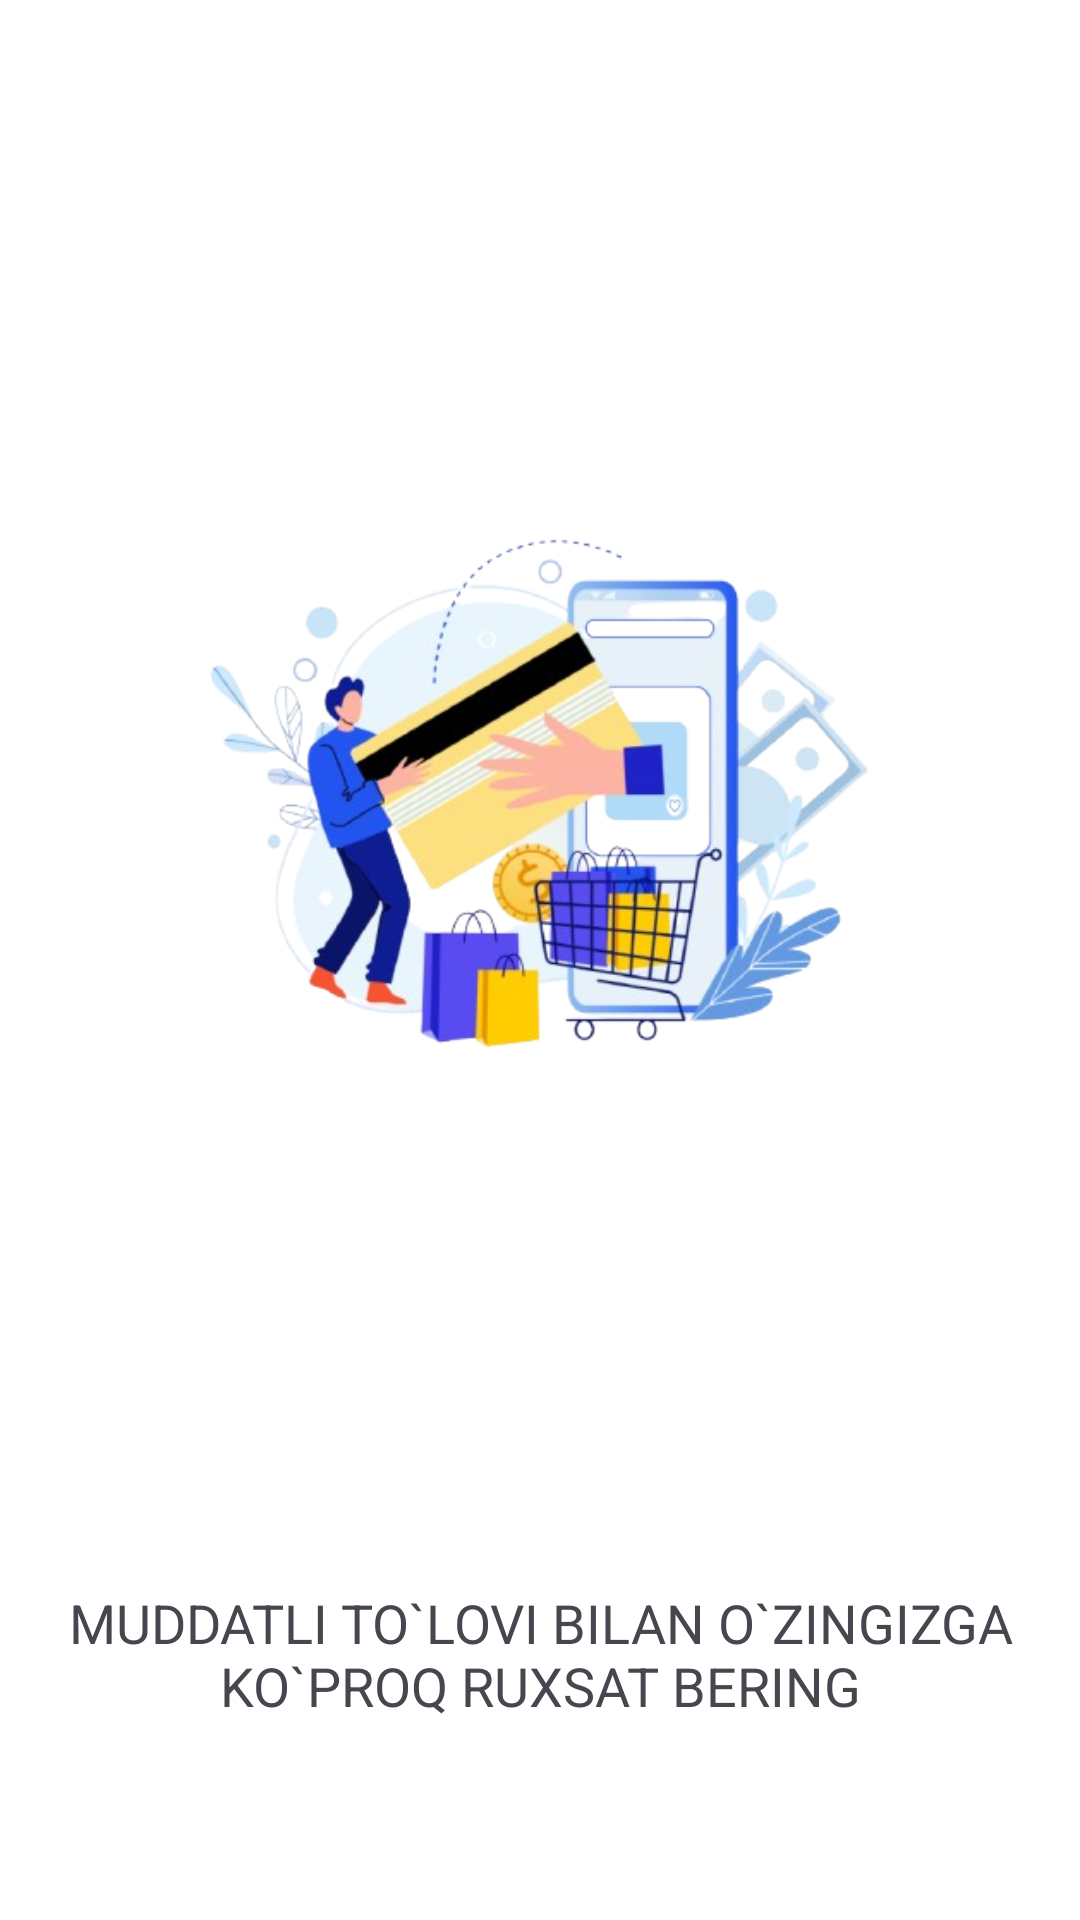

Here is an Android app screen rendered from its layout file. Give the layout XML and the strings, colors and styles it references.
<!-- AndroidManifest.xml: application theme Theme.ShoppingAppWithGitHub -->
<!-- res/layout/pager_second.xml -->
<?xml version="1.0" encoding="utf-8"?>
<androidx.constraintlayout.widget.ConstraintLayout xmlns:android="http://schemas.android.com/apk/res/android"
    xmlns:app="http://schemas.android.com/apk/res-auto"
    android:layout_width="match_parent"
    android:layout_height="match_parent"
    android:background="#fff">

    <ImageView
        android:id="@+id/ivShopping"
        android:layout_width="wrap_content"
        android:layout_height="wrap_content"
        android:src="@drawable/iv_payment"
        app:layout_constraintBottom_toTopOf="@+id/tvPayment"
        app:layout_constraintLeft_toLeftOf="parent"
        app:layout_constraintRight_toRightOf="parent"
        app:layout_constraintTop_toTopOf="parent" />

    <TextView
        android:id="@+id/tvPayment"
        android:layout_width="wrap_content"
        android:layout_height="wrap_content"
        android:text="@string/page_second_text"
        android:textAlignment="center"
        android:textAllCaps="true"
        android:textSize="18sp"
        app:layout_constraintBottom_toBottomOf="parent"
        app:layout_constraintLeft_toLeftOf="@+id/ivShopping"
        app:layout_constraintRight_toRightOf="@+id/ivShopping"
        app:layout_constraintTop_toBottomOf="@+id/ivShopping" />
</androidx.constraintlayout.widget.ConstraintLayout>
<!-- resources referenced by this layout -->
<resources>
  <!-- drawable iv_payment: png bitmap (drawable, 165563 bytes) -->
  <string name="page_second_text">muddatli to`lovi bilan o`zingizga ko`proq ruxsat bering</string>
  <style name="Theme.ShoppingAppWithGitHub" parent="Base.Theme.ShoppingAppWithGitHub" />
  <style name="Base.Theme.ShoppingAppWithGitHub" parent="Theme.Material3.DayNight.NoActionBar">
          
          
      </style>
</resources>
